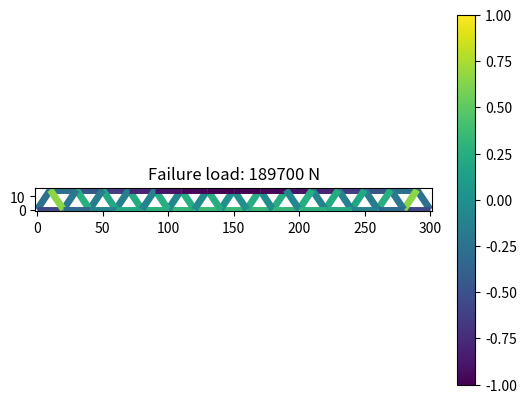

Python code for this plot: (Note: this script raises an exception after producing the figure.)
import matplotlib.collections
import matplotlib.pyplot as pyplot
import numpy
import numpy.linalg
import scipy.linalg

from typing import ClassVar, TypedDict, Optional, List, Dict, Tuple

import itertools
import math
import random

# Reference: https://www.gitmechanics.com/CEE321/Direct-stiffness/Main.pdf


PointList = List[Tuple[float, float]]

# Fun fact: the gravitational acceleration on the surface of the earth varies between 9.76 and 9.83 m/s^2 depending on latitude and altitude!
GRAVITATIONAL_ACCELERATION = 9.8


class Node:
    x: float
    y: float
    fixed_x: bool
    fixed_y: bool
    fixed_angle: bool

    def __init__(self, x: float, y: float, fixed_x: bool = False, fixed_y: Optional[bool] = None,
                 fixed_angle: Optional[bool] = None):
        self.x = x
        self.y = y
        self.fixed_x = fixed_x
        if fixed_y is not None:
            self.fixed_y = fixed_y
        else:
            self.fixed_y = fixed_x
        if fixed_angle is not None:
            self.fixed_angle = fixed_angle
        else:
            self.fixed_angle = self.fixed_y

    def __str__(self):
        return f"({self.x}, {self.y})"

    def __repr__(self):
        return self.__str__()


class Element:
    start: Node
    end: Node
    elasticity: float  # Young's modulus (E)
    area: float  # Cross-sectional area (A)
    moment: float  # Second moment of area / area moment of inertia (I)
    radius: float  # Centroidal distance of cross-section (might not be half-width if asymmetric)
    density: float
    yield_strength: float
    compressive_strength: float
    flexural_strength: float

    vector: numpy.ndarray
    angle: float
    length: float
    unit_vector: numpy.ndarray
    weight: float
    transformation_matrix: numpy.ndarray
    stiffness_matrix: numpy.ndarray

    # S355 steel, 400mm, 20mm thick square hollow sections as default
    default_elasticity: ClassVar[float] = 210 * 1000 ** 3  # 210 GPa
    default_area: ClassVar[float] = 0.0304  # m^2 (400mm 20mm thick square)
    default_moment: ClassVar[float] = 0.734 * 1000 ** -1  # m^4 (400mm 20mm thick square)
    default_radius: ClassVar[float] = 0.400 / 2  # m (symmetric section)
    default_density: ClassVar[float] = 7850  # kg/m^3
    default_yield_strength: ClassVar[float] = 355 * 1000 ** 2  # 355 MPa
    default_compressive_strength: ClassVar[float] = 355 * 1000 ** 2  # 355 MPa
    default_flexural_strength: ClassVar[float] = 355 * 1000 ** 2  # 355 MPa

    def __init__(self, start: Node, end: Node, elasticity: float = None, area: float = None, moment: float = None,
                 radius: float = None, density: float = None, yield_strength: float = None,
                 compressive_strength: float = None, flexural_strength: float = None):
        self.start = start
        self.end = end
        self.elasticity = elasticity if elasticity is not None else Element.default_elasticity
        self.area = area if area is not None else Element.default_area
        self.moment = moment if moment is not None else Element.default_moment
        self.radius = radius if radius is not None else Element.default_radius
        self.density = density if density is not None else Element.default_density
        self.yield_strength = yield_strength if yield_strength is not None else Element.default_yield_strength
        self.compressive_strength = compressive_strength if compressive_strength is not None else Element.default_compressive_strength
        self.flexural_strength = flexural_strength if flexural_strength is not None else Element.default_flexural_strength

        self.calculate_derived_values()

    def calculate_derived_values(self):
        self.vector = numpy.array([self.end.x - self.start.x, self.end.y - self.start.y])
        self.angle = math.atan2(self.vector[1], self.vector[0])
        self.length = numpy.linalg.norm(self.vector)
        self.unit_vector = self.vector / self.length
        self.weight = self.length * self.area * self.density

        e = self.area * self.elasticity / self.length  # AE/L
        d = 2 * self.elasticity * self.moment / self.length  # 2EI/L
        c = 2 * d  # 4EI/L
        b = 3 * d / self.length  # 6EI/L^2
        a = 2 * b / self.length  # 12EI/L^3
        local_stiffness_matrix = numpy.array((
            (e, 0, 0, -e, 0, 0),
            (0, a, b, 0, -a, b),
            (0, b, c, 0, -b, d),
            (-e, 0, 0, e, 0, 0),
            (0, -a, -b, 0, a, -b),
            (0, b, d, 0, -b, c)
        ))

        small_transformation_matrix = numpy.array((
            (self.unit_vector[0], -self.unit_vector[1], 0),
            (self.unit_vector[1], self.unit_vector[0], 0),
            (0, 0, 1)
        ))
        zero_transformation_matrix = numpy.zeros((3, 3))
        self.transformation_matrix = numpy.block([
            [small_transformation_matrix, zero_transformation_matrix],
            [zero_transformation_matrix, small_transformation_matrix]
        ])

        self.stiffness_matrix = self.transformation_matrix @ local_stiffness_matrix @ self.transformation_matrix.transpose()

    def get_failure_ratio(self, displacement_vector: numpy.ndarray) -> float:
        # If return value > 1, tensile failure; if return value < 1, compressive failure
        local_displacement_vector = self.transformation_matrix.transpose() @ displacement_vector
        local_force_vector = self.transformation_matrix.transpose() @ self.stiffness_matrix @ displacement_vector
        axial_stress = (local_displacement_vector[3] - local_displacement_vector[0]) * \
                       self.elasticity * self.area / self.length

        # Assumes load is only at nodes, distributed load causes worse bending mid-element.
        # For symmetrical cross-sections this gives equal compressive and tensile loads.
        maximum_bending_moment = max(abs(local_force_vector[2]), abs(local_force_vector[5]))
        maximum_bending_stress = maximum_bending_moment * self.radius / self.moment

        if axial_stress >= 0:
            # Tension, check for rupture
            # Inaccurate for asymmetric cross-sections!
            return (axial_stress + maximum_bending_stress) / self.get_yield_force()
        else:
            # Compression, check for buckling
            # https://s3.amazonaws.com/suncam/docs/307.pdf
            axial_ratio = -axial_stress / self.get_compressive_failure_force()
            # Ignoring amplification, presumably that's taken care of in displacement?
            moment_ratio = maximum_bending_moment / self.get_ultimate_moment()
            return -(axial_ratio + moment_ratio)  # Buckling occurs if the sum of ratios is greater than one

    def get_yield_force(self) -> float:
        return self.yield_strength * self.area

    def get_compressive_failure_force(self) -> float:
        return self.compressive_strength * self.area

    def get_critical_buckling_load(self) -> float:
        return self.elasticity * self.moment * math.pi ** 2 / self.length ** 2

    def get_ultimate_moment(self) -> float:
        return self.yield_strength * self.area * self.radius / 2

    def get_material_properties(self):
        return {
            "elasticity": self.elasticity,
            "area": self.area,
            "moment": self.moment,
            "radius": self.radius,
            "density": self.density,
            "yield_strength": self.yield_strength,
            "compressive_strength": self.compressive_strength
        }

    def __str__(self):
        return f"[{self.start}--{self.end}]"

    def __repr__(self):
        return self.__str__()


class ElementFactory:
    elasticity: float  # Young's modulus (E)
    area: float  # Cross-sectional area (A)
    moment: float  # Second moment of area / area moment of inertia (I)
    radius: float  # Centroidal distance of cross-section (might not be half-width if asymmetric)
    density: float
    yield_strength: float
    compressive_strength: float
    flexural_strength: float

    def __init__(self, elasticity: float = None, area: float = None, density: float = None, moment: float = None,
                 radius: float = None, yield_strength: float = None, compressive_strength: float = None, flexural_strength: float = None):
        self.elasticity = elasticity if elasticity is not None else Element.default_elasticity
        self.area = area if area is not None else Element.default_area
        self.moment = moment if moment is not None else Element.default_moment
        self.radius = radius if radius is not None else Element.default_radius
        self.density = density if density is not None else Element.default_density
        self.yield_strength = yield_strength if yield_strength is not None else Element.default_yield_strength
        self.compressive_strength = compressive_strength if compressive_strength is not None else Element.default_compressive_strength
        self.flexural_strength = flexural_strength if flexural_strength is not None else Element.default_flexural_strength

    def create_element(self, start: Node, end: Node) -> Element:
        return Element(start, end, self.elasticity, self.area, self.moment, self.radius,
                       self.density, self.yield_strength, self.compressive_strength, self.flexural_strength)

    def set_cross_section_solid_square(self, width: float):
        self.area = width ** 2
        self.moment = width ** 4 / 12
        self.radius = width / 2

    def set_cross_section_hollow_square(self, width: float, thickness: float):
        inner_width = width - thickness * 2
        self.area = width ** 2 - inner_width ** 2
        self.moment = (width ** 4 - inner_width ** 4) / 12
        self.radius = width / 2

    def set_material_steel(self):
        # S355 Steel
        self.elasticity = 210 * 1000 ** 3  # 210 GPa
        self.density = 7850  # kg/m^3
        self.yield_strength = 355 * 1000 ** 2  # 355 MPa
        self.compressive_strength = 355 * 1000 ** 2  # 355 MPa
        self.flexural_strength = 355 * 1000 ** 2  # 355 MPa

    def set_material_wood(self):
        # White Oak
        # https://www.conradfp.com/pdf/ch4-Mechanical-Properties-of-Wood.pdf
        self.elasticity = 12.27 * 1000 ** 3  # 12.27 GPa
        self.density = 678  # kg/m^3
        self.yield_strength = 104.8 * 1000 ** 2  # 104.8 MPa
        self.compressive_strength = 51.3 * 1000 ** 2  # 51.3 MPa
        self.flexural_strength = 104.8 * 1000 ** 2  # 104.8 MPa

    def set_material_carbon_fiber(self):
        # http://www.performance-composites.com/carbonfibre/mechanicalproperties_2.asp
        self.elasticity = 135 * 1000 ** 3  # 135 GPa
        self.density = 1600  # kg/m^3
        self.yield_strength = 1500 * 1000 ** 2  # 1500 MPa
        self.compressive_strength = 1200 * 1000 ** 2  # 1200 MPa
        self.flexural_strength = 305 * 1000 ** 2  # 305 MPa


class Frame:
    nodes: List[Node]
    elements: List[Element]

    node_elements = Dict[Node, List[Element]]
    node_neighbors = Dict[Node, List[Element]]

    node_indices: Dict[Node, int]
    stiffness_matrix: numpy.ndarray
    _external_force_vector: Optional[numpy.ndarray]
    _displacement_vector: Optional[numpy.ndarray]
    _force_vector: Optional[numpy.ndarray]
    applied_force_vector: Optional[numpy.ndarray]

    def __init__(self, nodes: List[Node], elements: List[Element]):
        self.nodes = nodes
        self.elements = elements

        self._external_force_vector = None
        self._displacement_vector = None
        self._force_vector = None

        self.__create_graph()
        self.calculate_derived_values()

    @property
    def force_vector(self) -> numpy.ndarray:
        if self._force_vector is None:
            self.calculate_forces()
        return self._force_vector

    @force_vector.setter
    def force_vector(self, value: numpy.ndarray):
        self._force_vector = value

    @property
    def displacement_vector(self) -> numpy.ndarray:
        if self._displacement_vector is None:
            self.calculate_forces()
        return self._displacement_vector

    @displacement_vector.setter
    def displacement_vector(self, value: numpy.ndarray):
        self._displacement_vector = value

    @property
    def external_force_vector(self) -> numpy.ndarray:
        if self._external_force_vector is None:
            self.set_applied_forces()
        return self._external_force_vector

    @external_force_vector.setter
    def external_force_vector(self, value: numpy.ndarray):
        self._external_force_vector = value

    def clone(self) -> "Frame":
        return Frame(list(self.nodes), list(self.elements))

    def calculate_forces(self) -> (numpy.ndarray, numpy.ndarray):
        free_subindices = list()
        for index, node in enumerate(self.nodes):
            if not node.fixed_x:
                free_subindices.append(index * 3)
            if not node.fixed_y:
                free_subindices.append(index * 3 + 1)
            if not node.fixed_angle:
                free_subindices.append(index * 3 + 2)

        reduced_stiffness_matrix: numpy.ndarray = self.stiffness_matrix[numpy.ix_(free_subindices, free_subindices)]
        reduced_force_vector = self.external_force_vector[free_subindices]
        try:
            reduced_displacement_vector = scipy.linalg.solve(reduced_stiffness_matrix, reduced_force_vector,
                                                             assume_a="sym")
        except Exception as exception:
            eigenvalues = numpy.linalg.eigvalsh(reduced_stiffness_matrix)
            zero_eigenvalues = len([value for value in eigenvalues if abs(value) < 10 ** -5])
            if zero_eigenvalues > 0:
                # print(f"Invalid frame. Stiffness matrix condition: {log_condition}. {zero_eigenvalues} zero eigenvalues.")
                raise UnstableFrameException(zero_eigenvalues)
            else:
                raise exception

        self.displacement_vector = numpy.zeros(len(self.nodes) * 3)
        for reduced_index, index in enumerate(free_subindices):
            self.displacement_vector[index] = reduced_displacement_vector[reduced_index]

        self.force_vector = self.stiffness_matrix @ self.displacement_vector
        return self.force_vector, self.displacement_vector

    def calculate_derived_values(self):
        self.node_indices = {node: index for index, node in enumerate(self.nodes)}
        self.__build_stiffness_matrix()

    def __create_graph(self):
        self.node_elements = dict()
        self.node_neighbors = dict()
        for node in self.nodes:
            self.node_elements[node] = list()
            self.node_neighbors[node] = list()

        for element in self.elements:
            self.node_elements[element.start].append(element)
            self.node_elements[element.end].append(element)
            self.node_neighbors[element.start].append(element.end)
            self.node_neighbors[element.end].append(element.start)

    def __add_node(self, node: Node):
        self.nodes.append(node)
        self.node_elements[node] = list()
        self.node_neighbors[node] = list()

    def __add_element(self, element: Element):
        if element.end in self.node_neighbors[element.start]:
            raise ValueError("This element already exists in the frame.")
        self.elements.append(element)
        self.node_elements[element.start].append(element)
        self.node_elements[element.end].append(element)
        self.node_neighbors[element.start].append(element.end)
        self.node_neighbors[element.end].append(element.end)

    def __remove_node(self, node: Node):
        self.nodes.remove(node)
        elements_to_remove = list(self.node_elements[node])
        for element in elements_to_remove:
            self.__remove_element(element)

    def __remove_element(self, element: Element):
        self.elements.remove(element)
        self.node_elements[element.start].remove(element)
        self.node_elements[element.end].remove(element)
        self.node_neighbors[element.start].remove(element.end)
        self.node_neighbors[element.end].remove(element.start)

    def __build_stiffness_matrix(self):
        zero_submatrix = numpy.zeros((3, 3))
        submatrices = [[zero_submatrix] * len(self.nodes) for _ in range(len(self.nodes))]

        for element in self.elements:
            start_index = self.node_indices[element.start]
            end_index = self.node_indices[element.end]

            location_indices = ((start_index, start_index), (start_index, end_index),
                                (end_index, start_index), (end_index, end_index))
            sub_arrays = (element.stiffness_matrix[0:3, 0:3], element.stiffness_matrix[0:3, 3:6],
                          element.stiffness_matrix[3:6, 0:3], element.stiffness_matrix[3:6, 3:6])
            for location, array in zip(location_indices, sub_arrays):
                if submatrices[location[0]][location[1]] is zero_submatrix:
                    submatrices[location[0]][location[1]] = array
                else:
                    submatrices[location[0]][location[1]] = submatrices[location[0]][location[1]] + array
        submatrix_rows = [numpy.concatenate(row, axis=1) for row in submatrices]
        self.stiffness_matrix = numpy.concatenate(submatrix_rows, axis=0)

    def set_applied_forces(self, applied_force_vector: Optional[numpy.ndarray] = None, gravity=GRAVITATIONAL_ACCELERATION):
        self.applied_force_vector = applied_force_vector

        gravity_forces = list()
        node_weights = self.__calculate_node_weights()
        for node in self.nodes:
            gravity_forces.append(0)  # x-axis
            gravity_forces.append(node_weights[node] * -gravity)  # y-axis
            gravity_forces.append(0)  # angle-axis
        gravity_force_vector = numpy.array(gravity_forces)
        if self.applied_force_vector is not None:
            self.external_force_vector = gravity_force_vector + self.applied_force_vector
        else:
            self.external_force_vector = gravity_force_vector

    # Simplification: all weight is stored in the nodes, which get half the weight of each element.
    def __calculate_node_weights(self):
        node_weights = {node: 0 for node in self.nodes}
        for element in self.elements:
            node_weights[element.start] += element.weight / 2
            node_weights[element.end] += element.weight / 2
        return node_weights

    def build_applied_force_vector(self, node_forces: Dict[Node, Tuple[float, float, float]]) -> numpy.ndarray:
        applied_forces = list()
        for node in self.nodes:
            if node in node_forces:
                applied_forces.extend(node_forces[node])
            else:
                applied_forces.extend((0, 0, 0))
        return numpy.array(applied_forces)

    def get_element_failure_ratios(self) -> Dict[Element, float]:
        failure_ratios = dict()
        for element in self.elements:
            start_index = self.node_indices[element.start]
            end_index = self.node_indices[element.end]
            vector_indices = [start_index * 3, start_index * 3 + 1, start_index * 3 + 2, end_index * 3,
                              end_index * 3 + 1, end_index * 3 + 2]
            displacements = self.displacement_vector[vector_indices]
            failure_ratios[element] = element.get_failure_ratio(displacements)
        return failure_ratios

    def get_failed_elements(self) -> List[Element]:
        element_failure_ratios = self.get_element_failure_ratios()
        return [element for element in self.elements if element_failure_ratios[element] > 1
                or element_failure_ratios[element] < -1]

    def get_displaced_frame(self, factor: float):
        displaced_nodes = list()
        for index, node in enumerate(self.nodes):
            displaced_nodes.append(Node(node.x + factor * self.displacement_vector[index * 3],
                                        node.y + factor * self.displacement_vector[index * 3 + 1], node.fixed_x,
                                        node.fixed_y, node.fixed_angle))

        displaced_elements = list()
        for element in self.elements:
            displaced_elements.append(Element(displaced_nodes[self.node_indices[element.start]],
                                              displaced_nodes[self.node_indices[element.end]],
                                              **element.get_material_properties()))

        displaced_frame = Frame(displaced_nodes, displaced_elements)
        displaced_frame.set_applied_forces(self.applied_force_vector)
        return displaced_frame

    def prune_disconnected_components(self):
        visited_nodes = set()
        frontier = [self.nodes[0]]
        while len(frontier) > 0:
            current = frontier.pop()
            for neighbor in self.node_neighbors[current]:
                if neighbor not in visited_nodes and neighbor not in frontier:
                    frontier.append(neighbor)
            visited_nodes.add(current)
        disconnected = [node for node in self.nodes if node not in visited_nodes]
        for node in disconnected:
            self.__remove_node(node)
        self.calculate_derived_values()
        return len(disconnected)

    def prune_degree_one_components(self):
        removed_nodes = list()
        continue_search = True
        while continue_search:
            continue_search = False
            for node in self.nodes:
                if len(self.node_elements[node]) == 1:
                    if node.fixed_x or node.fixed_y:
                        continue
                    self.__remove_node(node)
                    removed_nodes.append(node)
                    continue_search = True
        self.calculate_derived_values()
        return len(removed_nodes)

    def get_node_at(self, x, y):
        for node in self.nodes:
            if node.x == x and node.y == y:
                return node
        return None

    @staticmethod
    def from_points(fixed_points: PointList, added_points: PointList, connection_distance: float,
                    element_factory: ElementFactory = None) -> "Frame":
        if element_factory is None:
            element_factory = ElementFactory()

        nodes = list()
        for x, y in fixed_points:
            nodes.append(Node(x, y, True))
        for x, y in added_points:
            nodes.append(Node(x, y))

        elements = list()
        for start_node, end_node in itertools.combinations(nodes, 2):
            if math.dist((start_node.x, start_node.y), (end_node.x, end_node.y)) <= connection_distance:
                elements.append(element_factory.create_element(start_node, end_node))

        frame = Frame(nodes, elements)
        return frame


class UnstableFrameException(Exception):
    degrees_of_freedom: int

    def __init__(self, degrees_of_freedom: int, *args, **kwargs):
        super().__init__(*args, **kwargs)
        self.degrees_of_freedom = degrees_of_freedom

    def __str__(self):
        return f"This frame is mathematically unstable and could not be simulated." \
               f"The frame had {self.degrees_of_freedom} degrees of freedom, and should have 0." \
               f"This should only occur if the frame is disconnected, or if it has no fixed points."


def plot_frame(frame: Frame, title: str = None, show_forces: bool = True, substitute_forces: Dict[Element, float] = None,
               plot_displacement: bool = False, displacement_factor: float = 10, filename: str = None):
    x_positions = [node.x for node in frame.nodes]
    y_positions = [node.y for node in frame.nodes]
    lines = [((element.start.x, element.start.y), (element.end.x, element.end.y)) for element in frame.elements]
    norm = pyplot.Normalize(-1, 1)
    line_collection = matplotlib.collections.LineCollection(lines, cmap="viridis", norm=norm, linewidths=5)
    if show_forces:
        if substitute_forces is not None:
            failure_ratios = substitute_forces
        else:
            failure_ratios = frame.get_element_failure_ratios()
        stress_fraction = [failure_ratios[element] for element in frame.elements]
        line_collection.set_array(stress_fraction)
    else:
        colors = [random.random() * 2 - 1 for element in frame.elements]
        line_collection.set_array(colors)
        failure_ratios = None
    figure: pyplot.Figure
    axes: pyplot.Axes
    figure, axes = pyplot.subplots()
    if title is not None:
        axes.set_title(title)
    margin = min(max(x_positions) - min(x_positions), max(y_positions) - min(y_positions)) * 0.1
    axes.set_xbound(min(x_positions) - margin, max(x_positions) + margin)
    axes.set_ybound(min(y_positions) - margin, max(y_positions) + margin)
    axes.set_aspect("equal")
    # axes.margins(0.5)
    # workaround for matplotlib bug
    line_collection.__dict__['_A'] = numpy.array(line_collection.__dict__['_A'])
    plot_lines = axes.add_collection(line_collection)
    figure.colorbar(plot_lines, ax=axes)
    if filename is not None:
        figure.savefig(filename)
    else:
        figure.show()
    if plot_displacement:
        displaced_frame = frame.get_displaced_frame(displacement_factor)
        displaced_forces = None
        if show_forces:
            displaced_forces = {displaced_frame.elements[i]: failure_ratios[element] for i, element in enumerate(frame.elements)}
        displaced_title = None
        if title is not None:
            displaced_title = f"{title}\n(Displacement × {displacement_factor})"
        displaced_filename = None
        if filename is not None:
            filename_parts = filename.split(".")
            filename_start = ".".join(filename_parts[:-1])
            displaced_filename = f"{filename_start}_displaced.{filename_parts[-1]}"
        plot_frame(displaced_frame, title=displaced_title, show_forces=show_forces, substitute_forces=displaced_forces,
                   filename=displaced_filename)


class EvaluateFrameResult(TypedDict):
    frame: Frame
    """The frame evaluated, with forces shown for its maximum load."""
    weight: float
    """The maximum load weight of the frame, in Newtons."""
    repaired_disconnected: int
    """The number of repair operations that deleted disconnected elements of the frame."""
    gravity_reduction: float
    """The percentage of gravity reduction needed for the frame to support its own weight."""
    invalid: bool
    """If this is true, the frame had a fault that made it impossible to calculate fitness."""


def evaluate_frame(fixed_points: PointList, load_points: PointList, input_points: PointList,
                   connection_distance: float, weight_resolution: int = 100, relax_gravity: bool = False,
                   gravity_resolution: float = 0.01, element_factory: ElementFactory = None, **kwargs) -> EvaluateFrameResult:
    """
    Build a frame from the given parameters, and evaluate the maximum load that can be placed on the load points.
    Values are given in SI units (meters, Newtons, etc.).

    Args:
        fixed_points: A list of (x, y) coordinates for immovable anchor points.
        load_points: A list of (x, y) coordinates where load will be distributed (e.g. a roadbed).
        input_points: A list of (x, y) coordinates to build the rest of the bridge out of.
        connection_distance: The maximum distance at which to connect two points.
        weight_resolution: The resolution at which to slowly increase weight until the frame breaks.
            Affects speed substantially, as this defines the depth of the binary search!
        relax_gravity: Whether to try reducing the weight of the frame if it can't hold itself.
        gravity_resolution: The resolution at which to slowly decrease gravity until the frame doesn't break.
            Affects speed substantially, as this defines the depth of the binary search!
        element_factory: An ElementFactory configured with the material properties that elements of the frame should
            be given. I think this is how factories work?

    Returns: A dictionary of properties of the frame matching the EvaluateFrameResult type.
        These should be used to calculate fitness as desired.

    Todo: Consider other metrics, like the average stress on frame elements.
    """
    added_points = set([tuple(element) for element in load_points])
    added_points.update([tuple(element) for element in input_points])
    added_points = list(added_points)
    if element_factory is None:
        element_factory = ElementFactory()
    frame = Frame.from_points(fixed_points, added_points, connection_distance, element_factory)
    pruned_disconnected = frame.prune_disconnected_components()

    load_nodes = list()
    for point in load_points:
        node = frame.get_node_at(*point)
        load_nodes.append(node)

    results: EvaluateFrameResult = {
        "frame": frame,
        "weight": 0,
        "repaired_disconnected": pruned_disconnected,
        "gravity_reduction": 0,
        "invalid": True
    }

    try:
        weight_generator = weight_search_generator(weight_resolution)
        weight = next(weight_generator)
        while True:
            failures = __evaluate_frame_weight(frame, load_nodes, weight)
            if len(failures) > 0:
                weight = weight_generator.send(True)
            else:
                weight = weight_generator.send(False)
    except StopIteration as stop_iteration:
        failure_weight = stop_iteration.value
    except numpy.LinAlgError:
        results["invalid"] = True
        return results
    except:
        results["invalid"] = True
        return results

    if failure_weight == 0 and relax_gravity:
        results["invalid"] = False
        try:
            gravity_generator = gravity_search_generator(gravity_resolution)
            gravity_factor = next(gravity_generator)
            while True:
                failures = __evaluate_frame_weight(frame, load_nodes, 0, gravity_factor)
                if len(failures) > 0:
                    gravity_factor = gravity_generator.send(True)
                else:
                    gravity_factor = gravity_generator.send(False)
        except StopIteration as stop_iteration:
            results["gravity_reduction"] = 1 - stop_iteration.value
        except numpy.LinAlgError:
            results["invalid"] = True
            return results
        except:
            results["invalid"] = True
            return results
    elif failure_weight == 0:
        results["invalid"] = True
    else:
        results["weight"] = failure_weight - weight_resolution
        results["invalid"] = False
    results["frame"] = frame
    return results


def __evaluate_frame_weight(frame: Frame, active_load_nodes: List[Node], weight: float, gravity_factor: float = 1) -> List[Element]:
    weight_per_point = weight / len(active_load_nodes)
    load = {node: (0, -weight_per_point, 0) for node in active_load_nodes}
    applied_force_vector = frame.build_applied_force_vector(load)
    frame.set_applied_forces(applied_force_vector, gravity=GRAVITATIONAL_ACCELERATION * gravity_factor)
    frame.calculate_forces()
    failures = frame.get_failed_elements()
    return failures


def weight_search_generator(resolution: float):
    """Finds the lowest weight at which the bridge fails."""
    failed = yield 0
    if failed:
        return 0
    search_value = 1
    while not failed:
        failed = yield search_value * resolution
        if not failed:
            search_value *= 2
    upper_bound = search_value
    lower_bound = search_value // 2 + 1
    while upper_bound > lower_bound:
        # Use floor so as not to search the upper bound (which is known to fail)
        search_value = math.floor((upper_bound + lower_bound) / 2)
        failed = yield search_value * resolution
        if failed:
            # Failed, so include search value
            upper_bound = search_value
        else:
            # Did not fail, so exclude search value
            lower_bound = search_value + 1
    return upper_bound * resolution


def gravity_search_generator(resolution: float):
    """Finds the lowest gravity reduction at which the bridge does not fail."""
    if resolution >= 1 or resolution <= 0:
        raise ValueError("Resolution must be between 0 and 1.")
    upper_bound = int(1 / resolution)
    lower_bound = 0
    while upper_bound > lower_bound:
        # Use ceiling so as not to search 0 (which obviously succeeds)
        search_value = math.ceil((upper_bound + lower_bound) / 2)
        failed = yield search_value * resolution
        if failed:
            # Failed, so exclude search value
            upper_bound = search_value - 1
        else:
            # Did not fail, so include search value
            lower_bound = search_value
    return upper_bound * resolution


if __name__ == "__main__":
    # """
    span = 300
    fixed_points = [(0, 0), (span, 0)]
    # added_points = [(x, 10 * math.sin(x * math.pi / 100)) for x in range(10, 100, 10)]
    load_points = [(x, 0) for x in range(20, span, 20)]
    added_points = [(x, 15) for x in range(10, span, 20)]
    element_factory = ElementFactory()
    #element_factory.set_cross_section_hollow_square(0.4, 0.04)
    element_factory.set_material_wood()
    element_factory.set_cross_section_solid_square(0.125)
    frame = Frame.from_points(fixed_points, added_points, 20, element_factory)
    result = evaluate_frame(fixed_points, load_points, added_points, 20, element_factory=element_factory)
    frame = result["frame"]
    # frame.prune_disconnected_components()
    # frame.prune_degree_one_components()
    # frame.set_applied_forces()
    # frame.calculate_forces()
    plot_frame(frame, title=f"Failure load: {result['weight']} N", plot_displacement=True, filename="../ea/Plots/test.png")
    #displaced_frame = frame.get_displaced_frame(5)
    #displaced_frame.set_applied_forces()
    #plot_frame(displaced_frame)
    failed_elements = frame.get_failed_elements()
    print(failed_elements)
    pass

    """
    # https://elib.unikom.ac.id/files/disk1/379/jbptunikompp-gdl-ydjokoseti-18942-14-14_matri-e.pdf example 1
    A = Node(0, 6, False, True, False)
    B = Node(6, 6, False)
    C = Node(6, 0, True)
    element_factory = ElementFactory(elasticity=200*10**6, moment=60*10**-6, area=600*10**-6)
    AB = element_factory.create_element(A, B)
    BC = element_factory.create_element(B, C)
    frame = Frame([A, B, C], [AB, BC])
    applied_forces = frame.build_applied_force_vector({B: (5, 0, 0)})
    frame.set_applied_forces(applied_forces, gravity=0)
    frame.calculate_forces()
    element_stresses = frame.get_element_axial_stresses()
    pass
    """